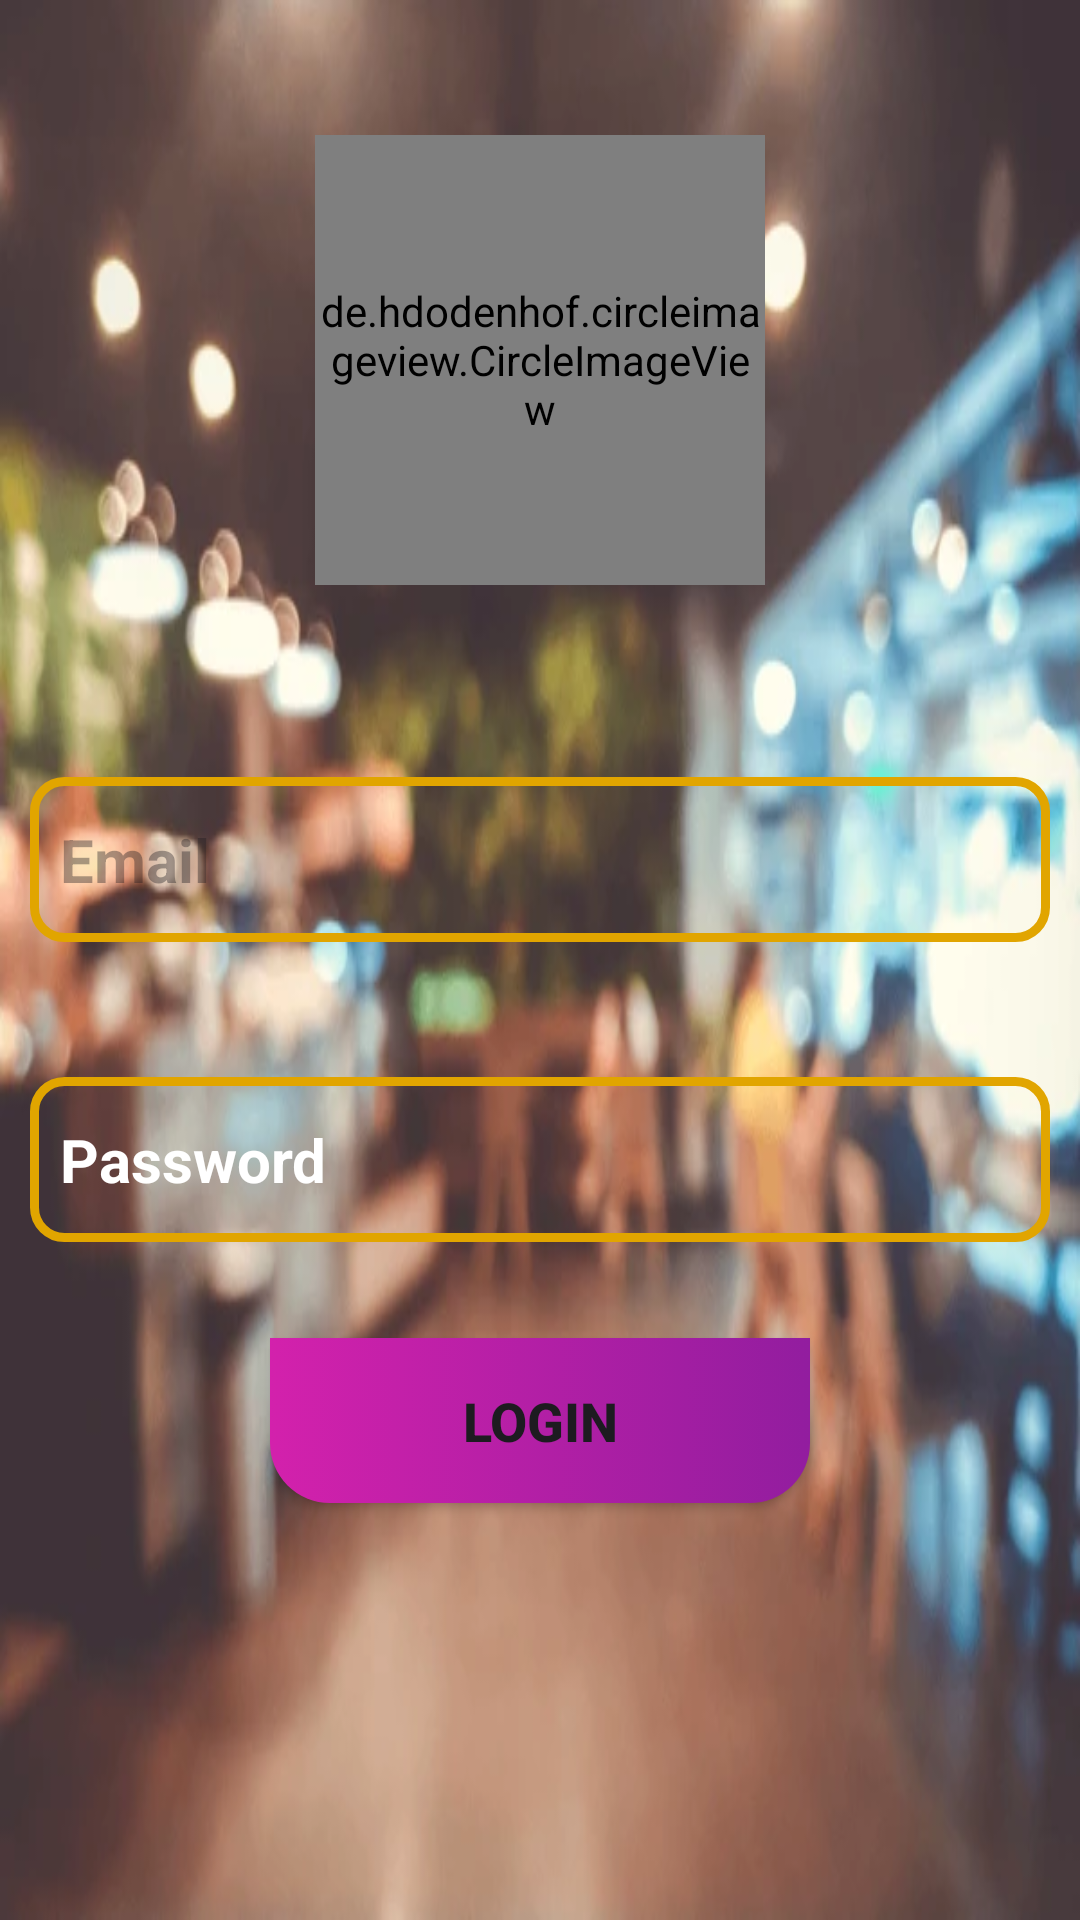

Layout XML and referenced resources for this Android screen:
<!-- AndroidManifest.xml: application theme Theme.FindRestaurant -->
<!-- res/layout/activity_login.xml -->
<?xml version="1.0" encoding="utf-8"?>
<androidx.constraintlayout.widget.ConstraintLayout xmlns:android="http://schemas.android.com/apk/res/android"
    xmlns:app="http://schemas.android.com/apk/res-auto"
    xmlns:tools="http://schemas.android.com/tools"
    android:layout_width="match_parent"
    android:layout_height="match_parent"
    android:background="@drawable/img_1"
    tools:context=".Login">

    <de.hdodenhof.circleimageview.CircleImageView
        android:id="@+id/circleImageView"
        android:layout_width="150dp"
        android:layout_height="150dp"
        android:layout_centerHorizontal="true"
        android:layout_marginTop="45dp"
        android:src="@drawable/icon"
        app:layout_constraintEnd_toEndOf="parent"
        app:layout_constraintStart_toStartOf="parent"
        app:layout_constraintTop_toTopOf="parent" />

    <EditText
        android:id="@+id/email"
        android:layout_width="340dp"
        android:layout_height="55dp"
        android:layout_marginTop="64dp"
        android:ems="10"
        android:inputType="text"
        android:textColor="#ffff"
        android:hint="Email"
        android:drawableStart="@drawable/email"
        android:drawablePadding="12dp"
        android:padding="10dp"
        android:background="@drawable/edit_textback"
        android:textSize="20sp"
        android:textStyle="bold"
        app:layout_constraintEnd_toEndOf="parent"
        app:layout_constraintStart_toStartOf="parent"
        app:layout_constraintTop_toBottomOf="@+id/circleImageView" />

    <EditText
        android:id="@+id/pass"
        android:layout_width="340dp"
        android:layout_height="55dp"
        android:layout_marginTop="45dp"
        android:ems="10"
        android:inputType="text"
        android:hint="Password"
        android:drawableStart="@drawable/password"
        android:drawablePadding="12dp"
        android:padding="10dp"
        android:background="@drawable/edit_textback"
        android:textSize="20sp"
        android:textColorHint="#ffff"
        android:textStyle="bold"
        app:layout_constraintEnd_toEndOf="parent"
        app:layout_constraintStart_toStartOf="parent"
        app:layout_constraintTop_toBottomOf="@+id/email" />

    <Button
        android:id="@+id/login"
        android:layout_width="180dp"
        android:layout_height="55dp"
        android:layout_marginTop="32dp"
        android:textSize="18sp"
        android:text="Login"
        android:textStyle="bold"
        android:background="@drawable/btn_background"
        app:layout_constraintEnd_toEndOf="parent"
        app:layout_constraintStart_toStartOf="parent"
        app:layout_constraintTop_toBottomOf="@+id/pass" />


</androidx.constraintlayout.widget.ConstraintLayout>
<!-- resources referenced by this layout -->
<resources>
  <!-- drawable btn_background (drawable) -->
  <?xml version="1.0" encoding="utf-8"?>
  <selector xmlns:android="http://schemas.android.com/apk/res/android">
  
      <item>
          <shape android:shape="rectangle">
              <gradient android:startColor="#D321AC"  android:endColor="#921D9F"/>
              <corners android:bottomLeftRadius="20dp" android:bottomRightRadius="20dp"/>
          </shape>
      </item>
  </selector>
  <!-- drawable edit_textback (drawable) -->
  <?xml version="1.0" encoding="utf-8"?>
  <shape xmlns:android="http://schemas.android.com/apk/res/android"
       android:shape="rectangle">
      <stroke android:color="#E1A500"  android:width="3dp"/>
      <corners android:radius="10dp"/>
  
  </shape>
  <!-- drawable icon: png bitmap (drawable, 122224 bytes) -->
  <!-- drawable img_1: png bitmap (drawable, 372216 bytes) -->
  <style name="Theme.FindRestaurant" parent="Base.Theme.FindRestaurant" />
  <style name="Base.Theme.FindRestaurant" parent="Theme.Material3.DayNight.NoActionBar">
          
          
      </style>
</resources>
